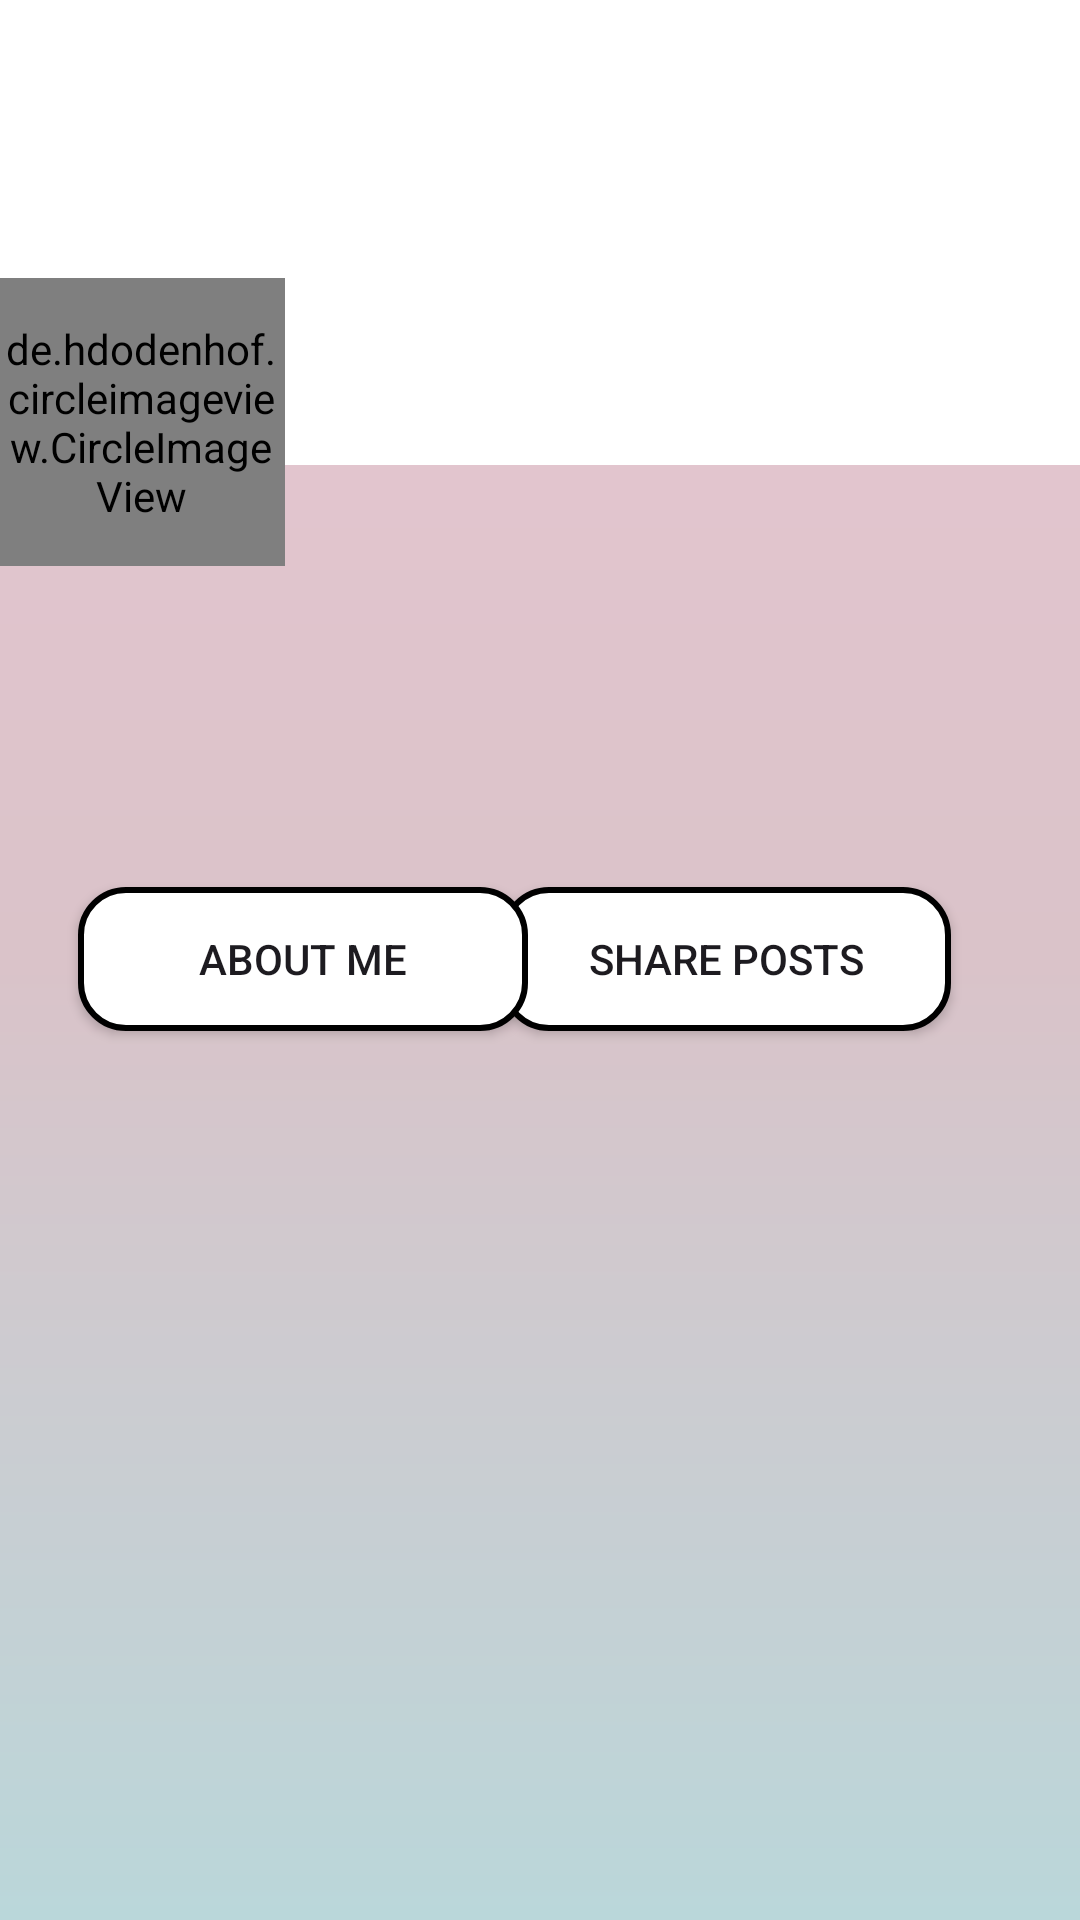

Here is an Android app screen rendered from its layout file. Give the layout XML and the strings, colors and styles it references.
<!-- AndroidManifest.xml: application theme Theme.LearnMates -->
<!-- res/layout/fragment_profile.xml -->
<?xml version="1.0" encoding="utf-8"?>
<androidx.constraintlayout.widget.ConstraintLayout xmlns:android="http://schemas.android.com/apk/res/android"
    xmlns:app="http://schemas.android.com/apk/res-auto"
    xmlns:tools="http://schemas.android.com/tools"
    android:layout_width="match_parent"
    android:layout_height="match_parent"
    android:background="@drawable/gradient_background"
    tools:context=".ui.fragment.ProfileFragment">


    <ImageView
        android:id="@+id/coverPhoto"
        android:layout_width="match_parent"
        android:layout_height="200dp"
        android:layout_marginBottom="531dp"
        android:background="@color/white"
        android:scaleType="centerCrop"
        app:layout_constraintBottom_toBottomOf="parent"
        app:layout_constraintEnd_toEndOf="parent"
        app:layout_constraintStart_toStartOf="parent"
        app:layout_constraintTop_toTopOf="parent" />

    <TextView
        android:id="@+id/profileName"
        android:layout_width="0dp"
        android:layout_height="30dp"
        android:layout_marginStart="40dp"
        android:text=""
        android:textColor="@android:color/white"
        android:textSize="20sp"
        android:textStyle="bold"
        app:layout_constraintStart_toStartOf="parent"
        app:layout_constraintTop_toBottomOf="@+id/profile_image" />

    <de.hdodenhof.circleimageview.CircleImageView
        android:id="@+id/profile_image"
        android:layout_width="96dp"
        android:layout_height="96dp"
        android:layout_marginStart="24dp"
        android:layout_marginTop="138dp"
        android:layout_marginEnd="291dp"
        android:layout_marginBottom="497dp"
        android:src="@drawable/baseline_person_24"
        app:civ_border_color="@color/grey"
        app:civ_border_width="2dp"
        app:layout_constraintBottom_toBottomOf="parent"
        app:layout_constraintEnd_toEndOf="parent"
        app:layout_constraintStart_toStartOf="parent"
        app:layout_constraintTop_toTopOf="parent" />


    <TextView
        android:id="@+id/username"
        android:layout_width="wrap_content"
        android:layout_height="wrap_content"
        android:layout_marginStart="40dp"
        android:layout_marginBottom="44dp"
        android:text=""
        android:textColor="@color/white"
        android:textSize="16sp"
        app:layout_constraintBottom_toTopOf="@+id/aboutMeButton"
        app:layout_constraintStart_toStartOf="parent" />

    <androidx.appcompat.widget.AppCompatButton
        android:id="@+id/SharePosts"
        android:layout_width="150dp"
        android:layout_height="wrap_content"
        android:layout_marginTop="69dp"
        android:layout_marginEnd="43dp"
        android:background="@drawable/button_background"
        android:text="Share Posts"
        app:layout_constraintEnd_toEndOf="parent"
        app:layout_constraintTop_toBottomOf="@+id/additionalIcon" />


    <LinearLayout
        android:id="@+id/aboutMeSection"
        android:layout_width="match_parent"
        android:layout_height="wrap_content"
        android:background="@color/white"
        android:gravity="center"
        android:orientation="vertical"
        android:visibility="gone"
        app:layout_constraintEnd_toEndOf="parent"
        app:layout_constraintStart_toStartOf="parent"
        app:layout_constraintTop_toBottomOf="@id/aboutMeButton">

        <EditText
            android:id="@+id/aboutMeText"
            android:layout_width="match_parent"
            android:layout_height="wrap_content"
            android:focusable="false"
            android:focusableInTouchMode="false"
            android:hint="Enter your About Me"
            android:inputType="textMultiLine" />

        <LinearLayout
            android:layout_width="wrap_content"
            android:layout_height="wrap_content"
            android:gravity="center"
            android:orientation="horizontal">

            <androidx.appcompat.widget.AppCompatButton
                android:id="@+id/editButton"
                android:layout_width="wrap_content"
                android:layout_height="wrap_content"
                android:layout_margin="8dp"
                android:background="@drawable/button_background"
                android:text="Edit" />

            <androidx.appcompat.widget.AppCompatButton
                android:id="@+id/saveButton"
                android:layout_width="wrap_content"
                android:layout_height="wrap_content"
                android:layout_margin="8dp"
                android:background="@drawable/button_background"
                android:text="Save" />
        </LinearLayout>
    </LinearLayout>


    <androidx.appcompat.widget.AppCompatButton
        android:id="@+id/aboutMeButton"
        android:layout_width="150dp"
        android:layout_height="wrap_content"
        android:layout_marginStart="26dp"
        android:layout_marginTop="107dp"
        android:background="@drawable/button_background"
        android:text="@string/about_me"
        app:layout_constraintStart_toStartOf="parent"
        app:layout_constraintTop_toBottomOf="@+id/profile_image" />


    <ImageView
        android:id="@+id/additionalIcon"
        android:layout_width="24dp"
        android:layout_height="24dp"
        android:layout_marginTop="48dp"
        android:layout_marginEnd="43dp"
        android:src="@drawable/baseline_dehaze_24"
        app:layout_constraintEnd_toEndOf="parent"
        app:layout_constraintTop_toBottomOf="@+id/coverPhoto"
        tools:ignore="NotSibling" />


</androidx.constraintlayout.widget.ConstraintLayout>
<!-- resources referenced by this layout -->
<resources>
  <color name="grey">#3D3D3D</color>
  <color name="white">#FFFFFFFF</color>
  <!-- drawable button_background (drawable) -->
  <?xml version="1.0" encoding="utf-8"?>
  <shape xmlns:android="http://schemas.android.com/apk/res/android">
      <solid android:color="@color/white" />
      <stroke
          android:width="2dp"
          android:color="#000000" />
      <corners android:radius="15dp" />
  </shape>
  <!-- drawable gradient_background (drawable) -->
  <?xml version="1.0" encoding="utf-8"?>
  <shape xmlns:android="http://schemas.android.com/apk/res/android"
      android:shape="rectangle">
      <gradient
          android:startColor="#EAC7D3"
          android:centerColor="#DAC3C9"
          android:endColor="#BAD7DA"
          android:angle="270" /> 
  </shape>
  <string name="about_me">About Me</string>
  <style name="Theme.LearnMates" parent="Base.Theme.LearnMates" />
  <style name="Base.Theme.LearnMates" parent="Theme.Material3.DayNight.NoActionBar">
          
          
      </style>
</resources>
